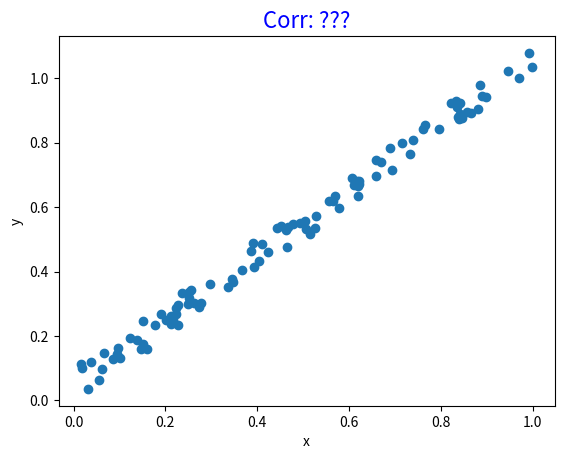
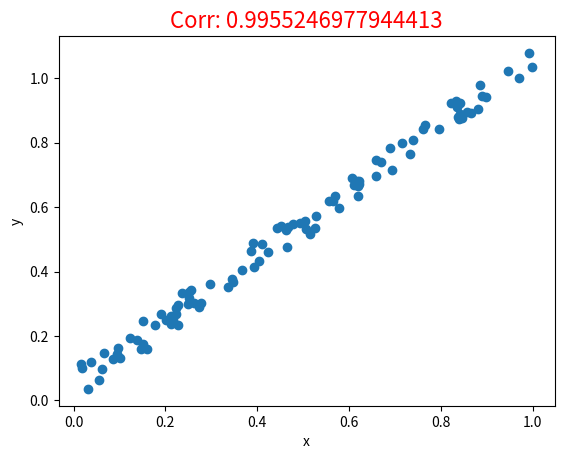
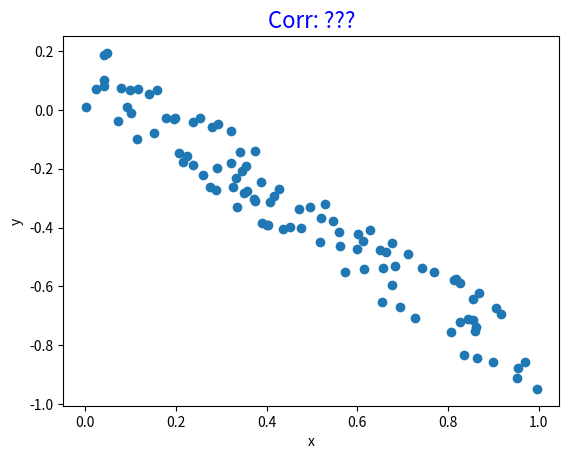
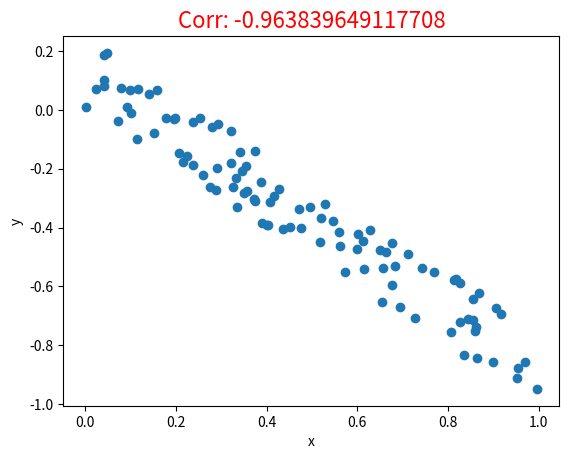
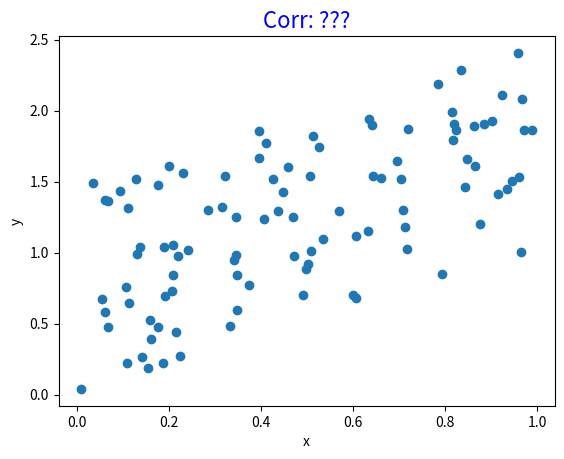
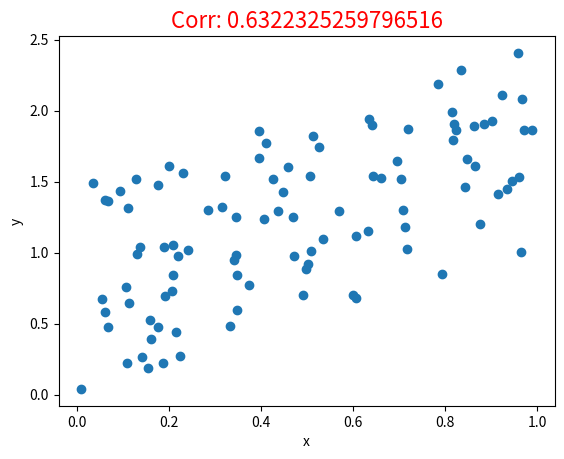
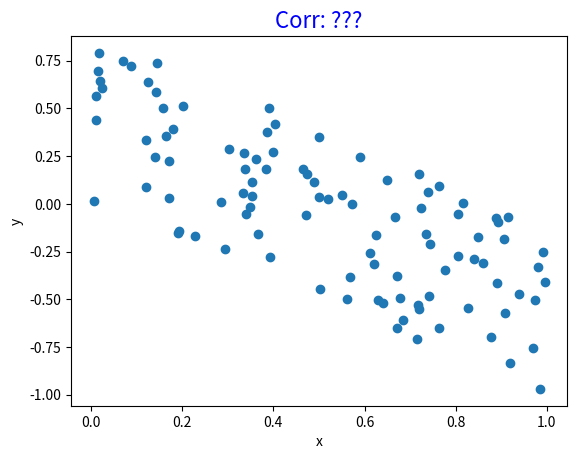
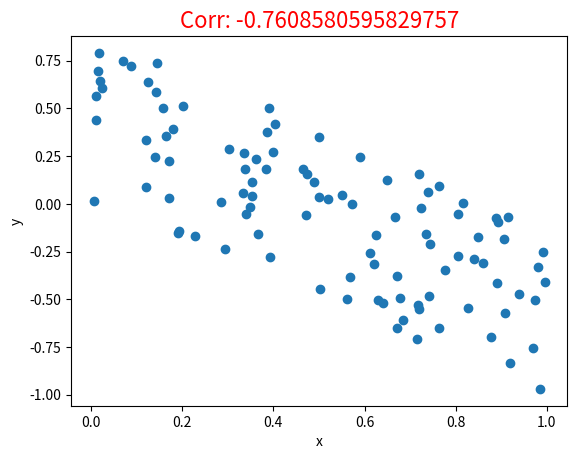
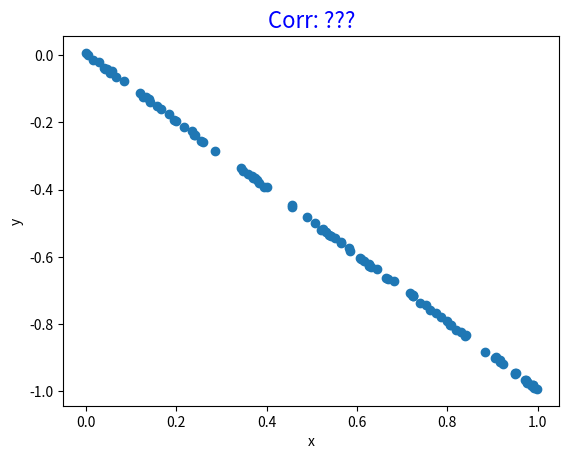
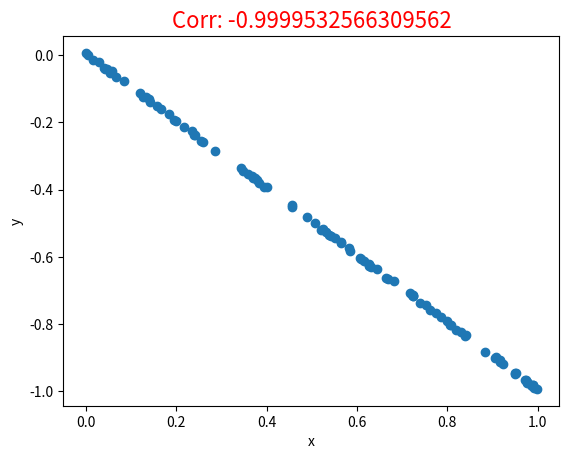
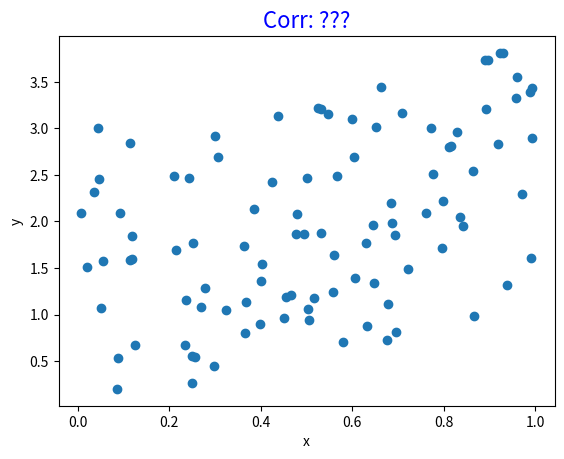
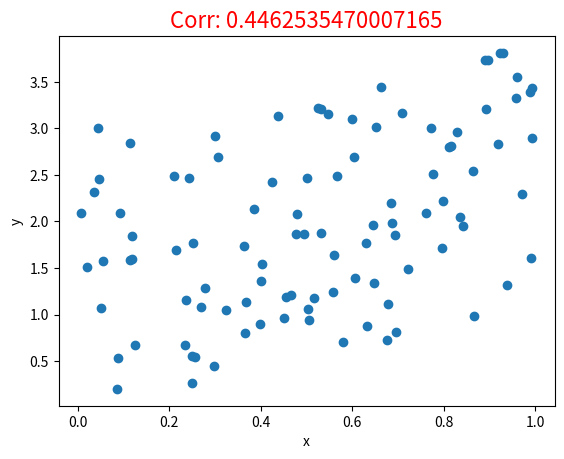
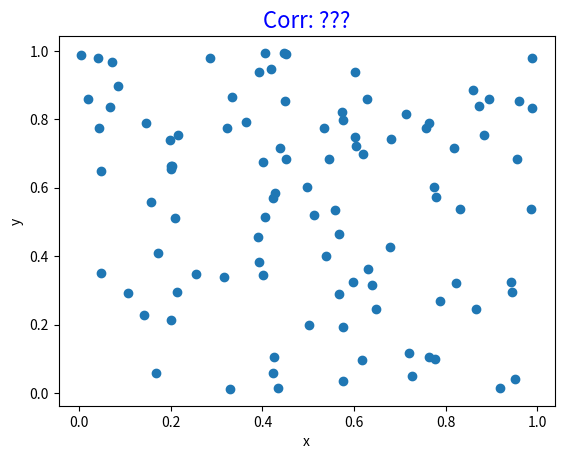
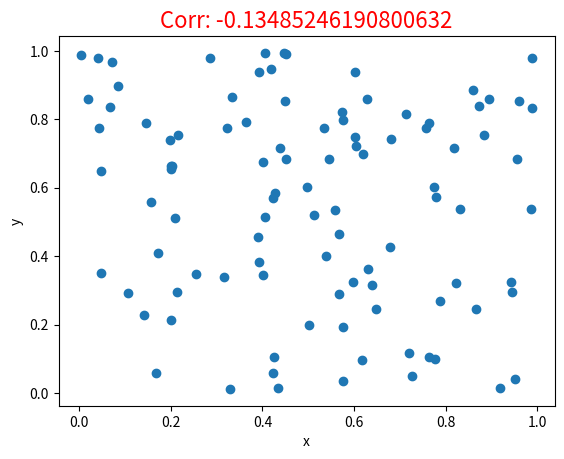

The matplotlib source for these figures, in order:
"""
A little work on correlation
"""

from random import random

import sympy as sp # type: ignore
import matplotlib.pyplot as plt

import pandas as pd

#

def display_latex(latex: str) -> None:
    """
    Visually displays LaTeX
    via matplotlib
    """

    _, ax = plt.subplots()

    # Hide axes
    ax.axis('off')

    # Display equation using LaTeX
    plt.text(
        0.5, 0.5,
        f'${ latex }$',
        fontsize=20, ha='center', va='center'
    )

    plt.show()


def for_fun() -> None:
    """Just showing some SymPy"""

    x, y = sp.symbols('x, y')
    eq = sp.Eq(y, x ** 2)

    display_latex(sp.latex(eq))
    display_latex(sp.latex(eq.subs([(x, 7)])))

    str_expr = "x**2 + 3*x - 1/2"
    expr = sp.sympify(str_expr)
    display_latex(sp.latex(expr))

    for e in sp.solveset(sp.Eq(0, expr)):
        display_latex(sp.latex(e))


def pearson() -> None:
    """LaTeX viz of Pearson correlation"""

    display_latex((
        'r_{xy} = \\frac{\\sum_{i=1}^{n}(x_i-\\bar{x})(y_i-\\bar{y})}'
        '{ \\sqrt{\\sum_{i=1}^{n}(x_i-\\bar{x})^2}'
        '\\sqrt{\\sum_{i=1}^{n}(y_i-\\bar{y})^2} }'
    ))


def _correlation(x: list[float], y: list[float]) -> None:
    """
    Utility to display x/y
    along with correlation
    """

    plt.scatter(x, y)

    plt.title('Corr: ???', fontsize=16, color='blue')
    plt.xlabel('x')
    plt.ylabel('y')

    plt.show()

    #

    s1: pd.Series = pd.Series(x)
    s2: pd.Series = pd.Series(y)

    plt.scatter(x, y)
    plt.title(f'Corr: { s1.corr(s2) }', fontsize=16, color='red')
    plt.xlabel('x')
    plt.ylabel('y')
    plt.show()


def produce_correlation(is_pos: bool, noise: float) -> None:
    """
    Correlation example

    Parameters
    ==========
    is_pos: bool
        True if desired a positive
        correlation

    noise: float
        noise radius to add to 
        each point
    """

    # 100 random x coordinates in [0, 1)
    x: list[float] = [random() for _ in range(100)]

    # corresponding y coordinates
    mult: float = 1 if is_pos else -1
    y: list[float] = [mult * i + noise * random() for i in x]

    _correlation(x, y)


def no_correlation() -> None:
    """No correlation example"""

    # 100 random x coordinates in [0, 1)
    x: list[float] = [random() for _ in range(100)]

    # corresponding y coordinates
    y: list[float] = [random() for _ in x]

    _correlation(x, y)


def main() -> None:
    """Let's go!!"""

    for_fun()
    pearson()
    produce_correlation(True, 0.1)
    produce_correlation(False, 0.25)
    produce_correlation(True, 1.5)
    produce_correlation(False, 0.9)
    produce_correlation(False, 0.01)
    produce_correlation(True, 3)
    no_correlation()


if __name__ == "__main__":
    main()
